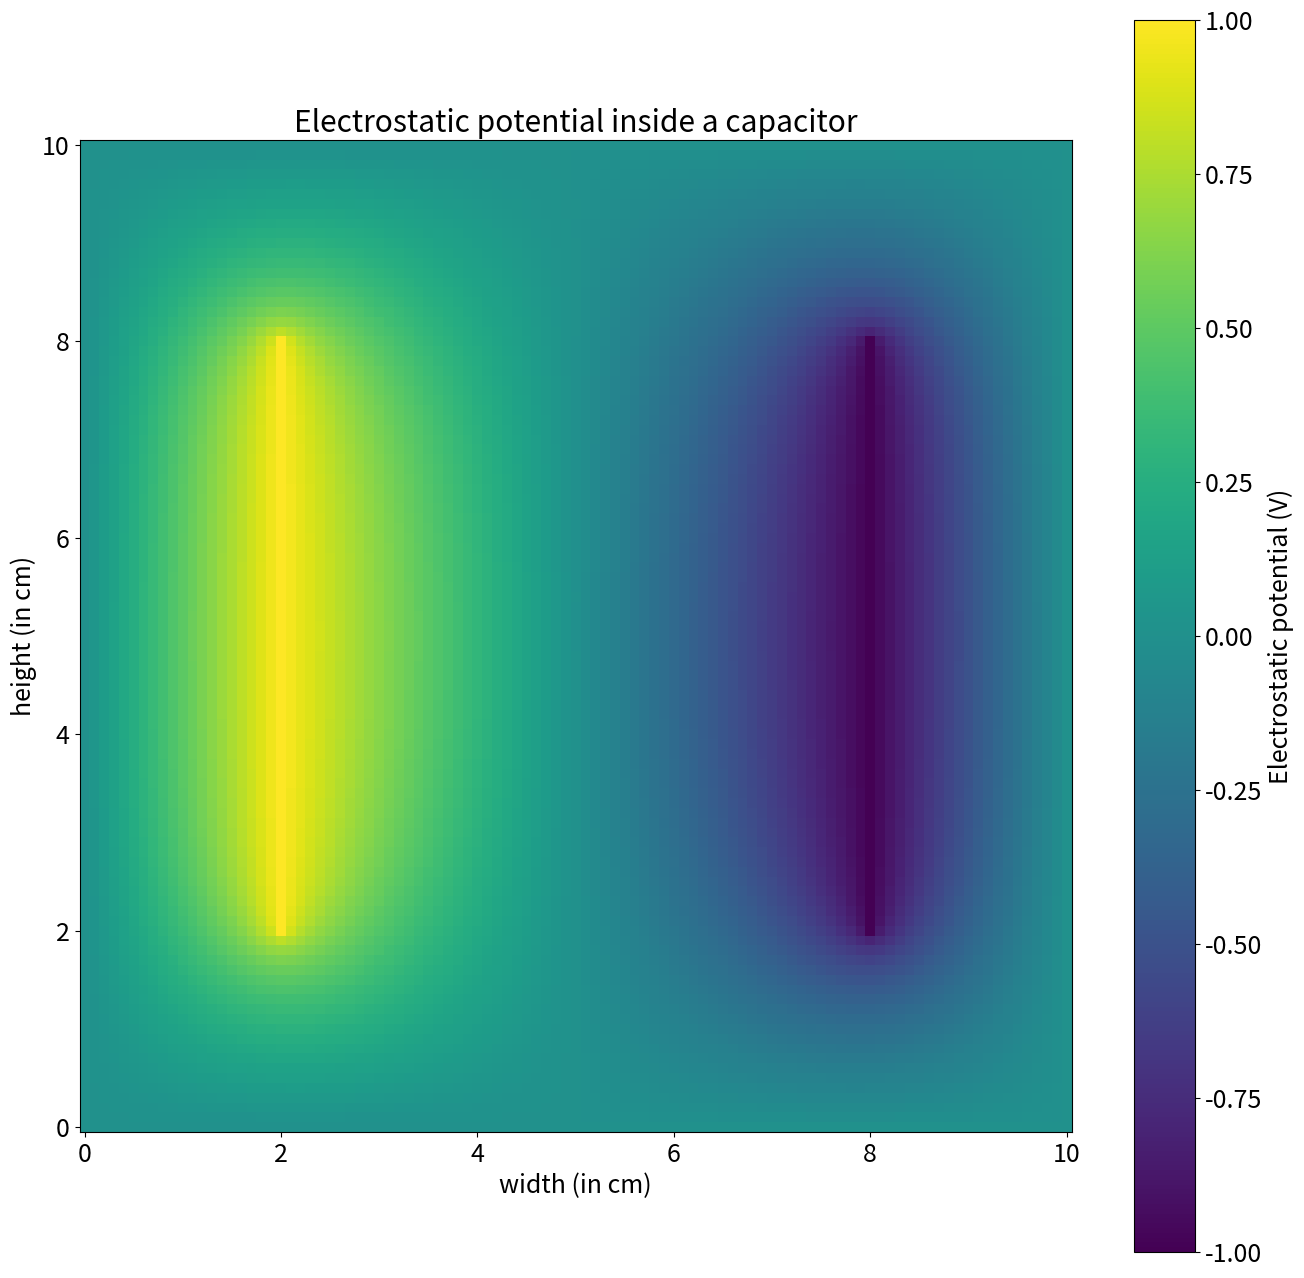

This chart was generated by the following Python code:
import numpy as np
import matplotlib.pyplot as plt

plt.rcParams.update({'font.size': 18})
plt.rcParams["figure.figsize"] = (16,16)

N=100
L=10
r=[2,8]
V=1

def set_region(reg,f,N,L,r,V):
    g=[r[0]*N//L,r[1]*N//L]
    for i in range(g[0],g[1]+1):
        reg[i][g[0]]=1
        f[i][g[0]]=V
        reg[i][g[1]]=-1
        f[i][g[1]]=-V

def relaxation(reg,f,N,w):
    err=0
    for i in range(1,N):
        for j in range(1,N):
            if(reg[i][j]==0):
                diff = w*((f[i-1][j]+f[i+1][j]+f[i][j-1]+f[i][j+1])/4 - f[i][j])
                f[i][j]+=diff
            err=max(abs(diff),err)
    return f,err

eps=2**-20

def solve(eps,N,L,V):
    reg = np.zeros([N+1,N+1])
    f = np.zeros([N+1,N+1])
    set_region(reg,f,N,L,r,V)
    err=eps
    w=2/(1+np.sin(np.pi/N))
    while(err>eps/4):
        f,err=relaxation(reg,f,N,w)
    return f,np.linspace(0,L,N+1)
    
phi,x = solve(eps,N,L,V)
plt.pcolormesh(x,x,phi)
plt.xlabel('width (in cm)')
plt.ylabel('height (in cm)')
plt.gca().set_aspect('equal')
plt.colorbar().set_label('Electrostatic potential (V)')
plt.title('Electrostatic potential inside a capacitor')
plt.savefig('potential.png')
plt.show()
